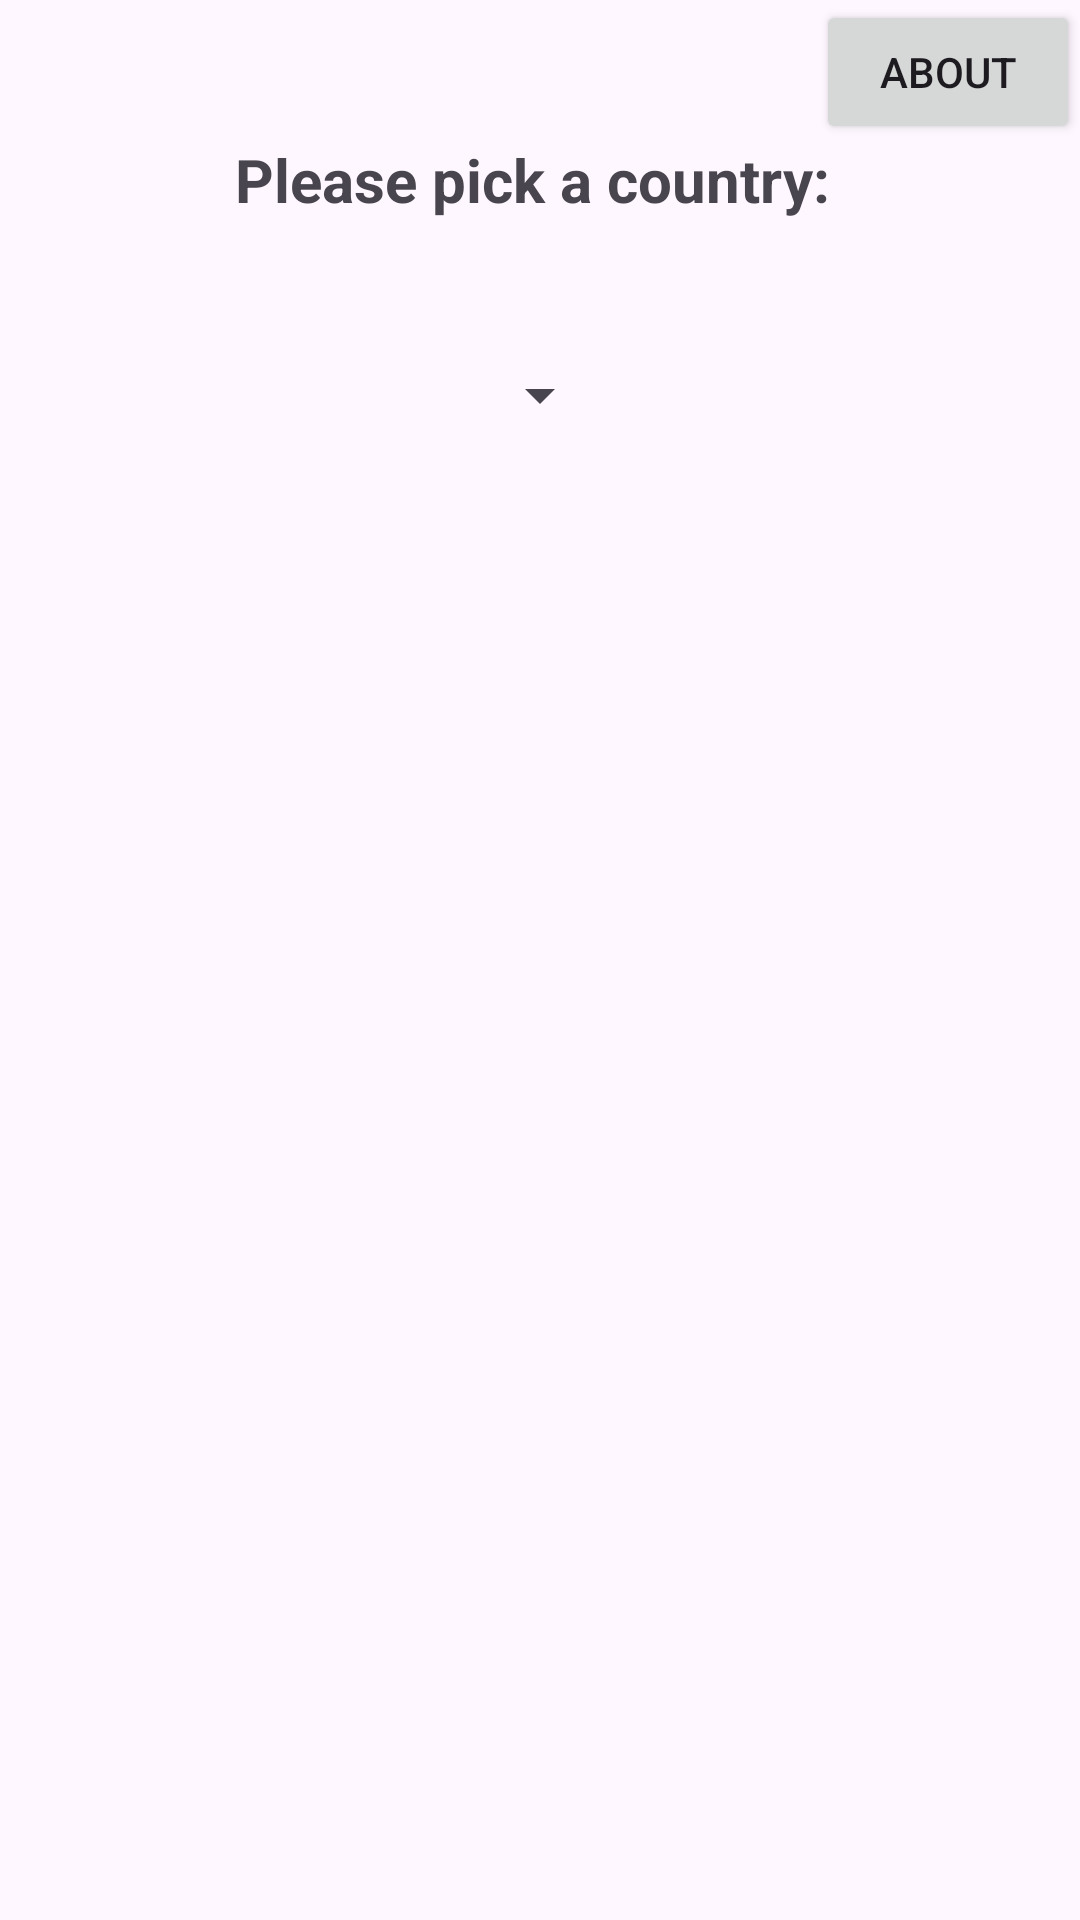

Write the Android layout XML for this screen, with the resource values it uses.
<!-- AndroidManifest.xml: application theme Theme.Material3.Light -->
<!-- res/layout/activity_homepage.xml -->
<?xml version="1.0" encoding="utf-8"?>
<androidx.constraintlayout.widget.ConstraintLayout xmlns:android="http://schemas.android.com/apk/res/android"
    xmlns:app="http://schemas.android.com/apk/res-auto"
    xmlns:tools="http://schemas.android.com/tools"
    android:layout_width="match_parent"
    android:layout_height="match_parent"
    tools:context=".HomepageActivity">

    <Button
        android:id="@+id/aboutBtn"
        android:layout_width="wrap_content"
        android:layout_height="wrap_content"
        android:text="About"
        app:layout_constraintEnd_toEndOf="parent"
        app:layout_constraintTop_toTopOf="parent" />

    <TextView
        android:id="@+id/pickCountryTV"
        android:layout_width="wrap_content"
        android:layout_height="wrap_content"
        android:text="Please pick a country: "
        app:layout_constraintBottom_toTopOf="@+id/countrySpinner"
        app:layout_constraintEnd_toEndOf="parent"
        app:layout_constraintHorizontal_bias="0.5"
        app:layout_constraintStart_toStartOf="parent"
        app:layout_constraintTop_toTopOf="parent"
        android:textStyle="bold"
        android:textSize="20sp" />

    <Spinner
        android:id="@+id/countrySpinner"
        android:layout_width="wrap_content"
        android:layout_height="wrap_content"
        app:layout_constraintBottom_toTopOf="@+id/optionQuestionTV"
        app:layout_constraintEnd_toEndOf="parent"
        app:layout_constraintHorizontal_bias="0.5"
        app:layout_constraintStart_toStartOf="parent"
        app:layout_constraintTop_toBottomOf="@+id/pickCountryTV" />

    <TextView
        android:id="@+id/optionQuestionTV"
        android:layout_width="wrap_content"
        android:layout_height="wrap_content"
        android:text="What do you want to explore?"
        app:layout_constraintBottom_toTopOf="@+id/languageBtn"
        app:layout_constraintEnd_toEndOf="parent"
        app:layout_constraintHorizontal_bias="0.5"
        app:layout_constraintStart_toStartOf="parent"
        app:layout_constraintTop_toBottomOf="@+id/countrySpinner"
        android:visibility="invisible"
        android:textStyle="bold"
        android:textSize="20sp"/>

    <Button
        android:id="@+id/languageBtn"
        android:layout_width="wrap_content"
        android:layout_height="wrap_content"
        android:text="Language: "
        app:layout_constraintBottom_toTopOf="@+id/historyBtn"
        app:layout_constraintEnd_toEndOf="parent"
        app:layout_constraintHorizontal_bias="0.5"
        app:layout_constraintStart_toStartOf="parent"
        app:layout_constraintTop_toBottomOf="@+id/optionQuestionTV"
        android:visibility="invisible" />

    <Button
        android:id="@+id/historyBtn"
        android:layout_width="wrap_content"
        android:layout_height="wrap_content"
        android:text="History"
        app:layout_constraintBottom_toTopOf="@+id/cultureBtn"
        app:layout_constraintEnd_toEndOf="parent"
        app:layout_constraintHorizontal_bias="0.5"
        app:layout_constraintStart_toStartOf="parent"
        app:layout_constraintTop_toBottomOf="@+id/languageBtn"
        android:visibility="invisible" />

    <Button
        android:id="@+id/cultureBtn"
        android:layout_width="wrap_content"
        android:layout_height="wrap_content"
        android:text="Culture"
        app:layout_constraintBottom_toTopOf="@+id/galleryBtn"
        app:layout_constraintEnd_toEndOf="parent"
        app:layout_constraintHorizontal_bias="0.5"
        app:layout_constraintStart_toStartOf="parent"
        app:layout_constraintTop_toBottomOf="@+id/historyBtn"
        android:visibility="invisible" />

    <Button
        android:id="@+id/galleryBtn"
        android:layout_width="wrap_content"
        android:layout_height="wrap_content"
        android:text="Gallery"
        app:layout_constraintBottom_toBottomOf="parent"
        app:layout_constraintEnd_toEndOf="parent"
        app:layout_constraintHorizontal_bias="0.5"
        app:layout_constraintStart_toStartOf="parent"
        app:layout_constraintTop_toBottomOf="@+id/cultureBtn"
        android:visibility="invisible" />

</androidx.constraintlayout.widget.ConstraintLayout>
<!-- resources referenced by this layout -->
<resources>

</resources>
